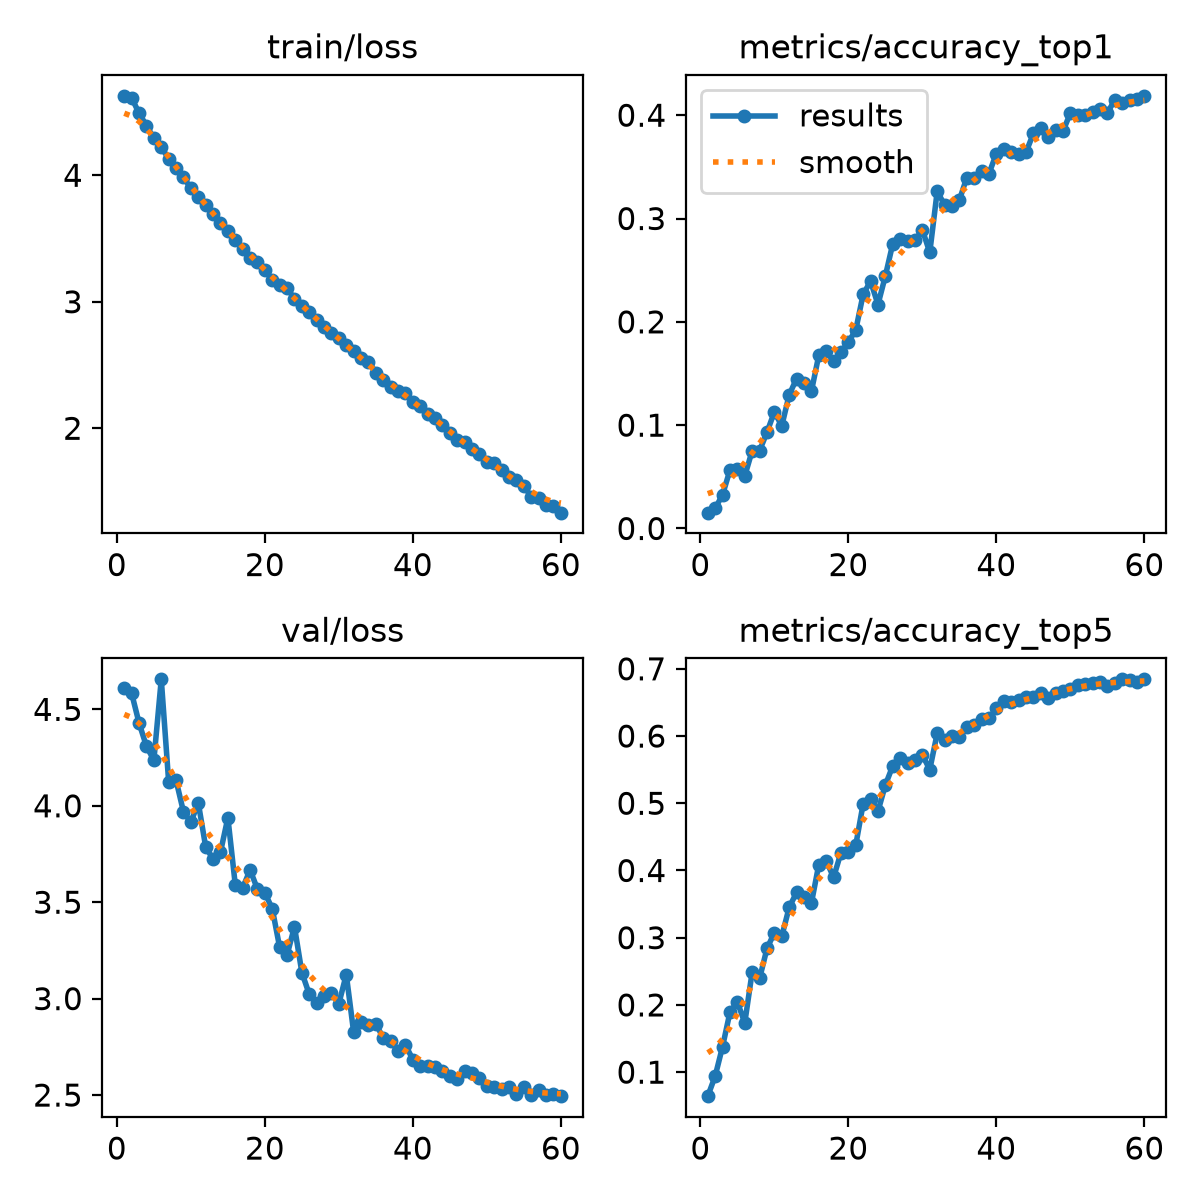

The table this chart was drawn from, first rows:
epoch, time, train/loss, metrics/accuracy_top1, metrics/accuracy_top5, val/loss, lr/pg0, lr/pg1, lr/pg2
1, 28.56, 4.628, 0.01531, 0.06429, 4.609, 0.003302, 0.003302, 0.07028
2, 48.02, 4.613, 0.01954, 0.09413, 4.583, 0.006526, 0.006526, 0.04017
3, 67.47, 4.489, 0.03261, 0.1381, 4.429, 0.00964, 0.00964, 0.009949
4, 87.43, 4.393, 0.05663, 0.1893, 4.308, 0.009505, 0.009505, 0.009505
5, 107.4, 4.291, 0.05729, 0.2045, 4.237, 0.00934, 0.00934, 0.00934
6, 127.7, 4.224, 0.05083, 0.1732, 4.656, 0.009175, 0.009175, 0.009175
7, 147.5, 4.13, 0.07525, 0.2491, 4.124, 0.00901, 0.00901, 0.00901
8, 167.6, 4.061, 0.07538, 0.2393, 4.132, 0.008845, 0.008845, 0.008845
9, 187.5, 3.984, 0.09307, 0.284, 3.969, 0.00868, 0.00868, 0.00868
10, 207.6, 3.897, 0.1129, 0.3075, 3.915, 0.008515, 0.008515, 0.008515
11, 228.2, 3.829, 0.09927, 0.302, 4.016, 0.00835, 0.00835, 0.00835
12, 248.6, 3.764, 0.1294, 0.3451, 3.787, 0.008185, 0.008185, 0.008185
13, 267.8, 3.695, 0.1449, 0.3673, 3.723, 0.00802, 0.00802, 0.00802
14, 287.8, 3.623, 0.1411, 0.3608, 3.76, 0.007855, 0.007855, 0.007855
15, 307.8, 3.561, 0.1327, 0.3512, 3.938, 0.00769, 0.00769, 0.00769
16, 327.8, 3.491, 0.1675, 0.4087, 3.59, 0.007525, 0.007525, 0.007525
17, 347.6, 3.417, 0.172, 0.4148, 3.574, 0.00736, 0.00736, 0.00736
18, 367.3, 3.348, 0.1617, 0.3897, 3.667, 0.007195, 0.007195, 0.007195
19, 387.2, 3.314, 0.171, 0.4265, 3.568, 0.00703, 0.00703, 0.00703
20, 407.4, 3.252, 0.1802, 0.4281, 3.549, 0.006865, 0.006865, 0.006865
21, 427, 3.176, 0.1922, 0.4379, 3.466, 0.0067, 0.0067, 0.0067
22, 446.6, 3.131, 0.2267, 0.4994, 3.266, 0.006535, 0.006535, 0.006535
23, 466.6, 3.105, 0.2393, 0.5061, 3.227, 0.00637, 0.00637, 0.00637
24, 486.6, 3.025, 0.2168, 0.488, 3.373, 0.006205, 0.006205, 0.006205
25, 507.2, 2.963, 0.2445, 0.5273, 3.135, 0.00604, 0.00604, 0.00604
26, 527.4, 2.917, 0.2756, 0.5556, 3.022, 0.005875, 0.005875, 0.005875
27, 547.3, 2.855, 0.2804, 0.5669, 2.976, 0.00571, 0.00571, 0.00571
28, 567.5, 2.798, 0.2784, 0.5596, 3.011, 0.005545, 0.005545, 0.005545
29, 587.1, 2.753, 0.2788, 0.5646, 3.03, 0.00538, 0.00538, 0.00538
30, 606.7, 2.714, 0.289, 0.5717, 2.974, 0.005215, 0.005215, 0.005215
31, 626.6, 2.655, 0.2672, 0.5501, 3.125, 0.00505, 0.00505, 0.00505
32, 646.5, 2.609, 0.3262, 0.6038, 2.825, 0.004885, 0.004885, 0.004885
33, 666.1, 2.556, 0.3133, 0.5948, 2.881, 0.00472, 0.00472, 0.00472
34, 685.6, 2.527, 0.3123, 0.6001, 2.866, 0.004555, 0.004555, 0.004555
35, 705.6, 2.441, 0.3179, 0.5984, 2.869, 0.00439, 0.00439, 0.00439
36, 725.9, 2.379, 0.3395, 0.614, 2.796, 0.004225, 0.004225, 0.004225
37, 745.4, 2.327, 0.3393, 0.6158, 2.779, 0.00406, 0.00406, 0.00406
38, 764.8, 2.297, 0.3456, 0.6259, 2.728, 0.003895, 0.003895, 0.003895
39, 784.1, 2.276, 0.3435, 0.6261, 2.759, 0.00373, 0.00373, 0.00373
40, 803.9, 2.209, 0.3629, 0.6411, 2.684, 0.003565, 0.003565, 0.003565
41, 824, 2.176, 0.367, 0.6523, 2.649, 0.0034, 0.0034, 0.0034
42, 843.5, 2.109, 0.3645, 0.65, 2.648, 0.003235, 0.003235, 0.003235
43, 863.5, 2.085, 0.3622, 0.6531, 2.643, 0.00307, 0.00307, 0.00307
44, 882.3, 2.029, 0.3641, 0.658, 2.625, 0.002905, 0.002905, 0.002905
45, 902, 1.96, 0.3823, 0.6582, 2.6, 0.00274, 0.00274, 0.00274
46, 921.7, 1.907, 0.3872, 0.6634, 2.586, 0.002575, 0.002575, 0.002575
47, 941.5, 1.895, 0.3785, 0.6565, 2.622, 0.00241, 0.00241, 0.00241
48, 961.3, 1.832, 0.3855, 0.6645, 2.616, 0.002245, 0.002245, 0.002245
49, 980.9, 1.793, 0.3846, 0.6677, 2.589, 0.00208, 0.00208, 0.00208
50, 1001, 1.735, 0.4021, 0.6701, 2.549, 0.001915, 0.001915, 0.001915
51, 1023, 1.729, 0.4005, 0.6756, 2.541, 0.00175, 0.00175, 0.00175
52, 1042, 1.668, 0.4001, 0.6778, 2.53, 0.001585, 0.001585, 0.001585
53, 1061, 1.619, 0.4026, 0.6789, 2.541, 0.00142, 0.00142, 0.00142
54, 1081, 1.59, 0.4061, 0.6801, 2.508, 0.001255, 0.001255, 0.001255
55, 1100, 1.541, 0.4025, 0.6747, 2.544, 0.00109, 0.00109, 0.00109
56, 1120, 1.46, 0.4145, 0.6789, 2.5, 0.000925, 0.000925, 0.000925
57, 1138, 1.452, 0.4113, 0.6842, 2.528, 0.00076, 0.00076, 0.00076
58, 1158, 1.396, 0.4147, 0.6833, 2.5, 0.000595, 0.000595, 0.000595
59, 1177, 1.388, 0.4157, 0.6799, 2.504, 0.00043, 0.00043, 0.00043
60, 1196, 1.333, 0.4188, 0.6844, 2.494, 0.000265, 0.000265, 0.000265
